Image classification data set "flask_almond_classifier" (Shihabaln/flask_almond_classifier on GitHub). Class labels (2): broken, normal.

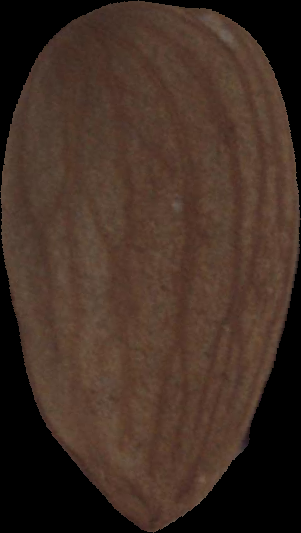
Label: normal

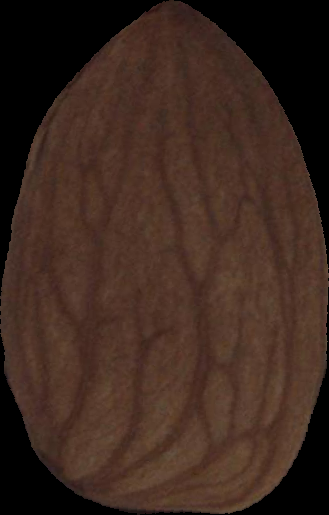
Label: normal

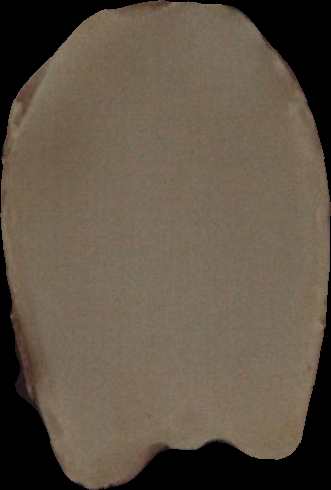
Label: broken

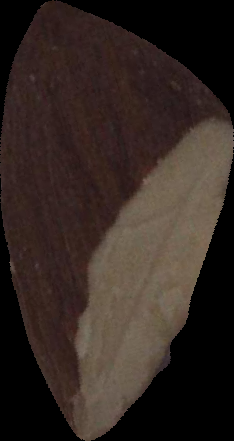
Label: broken

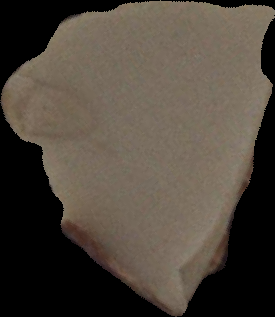
Label: broken

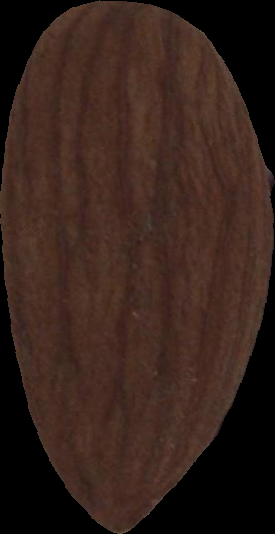
Label: normal
